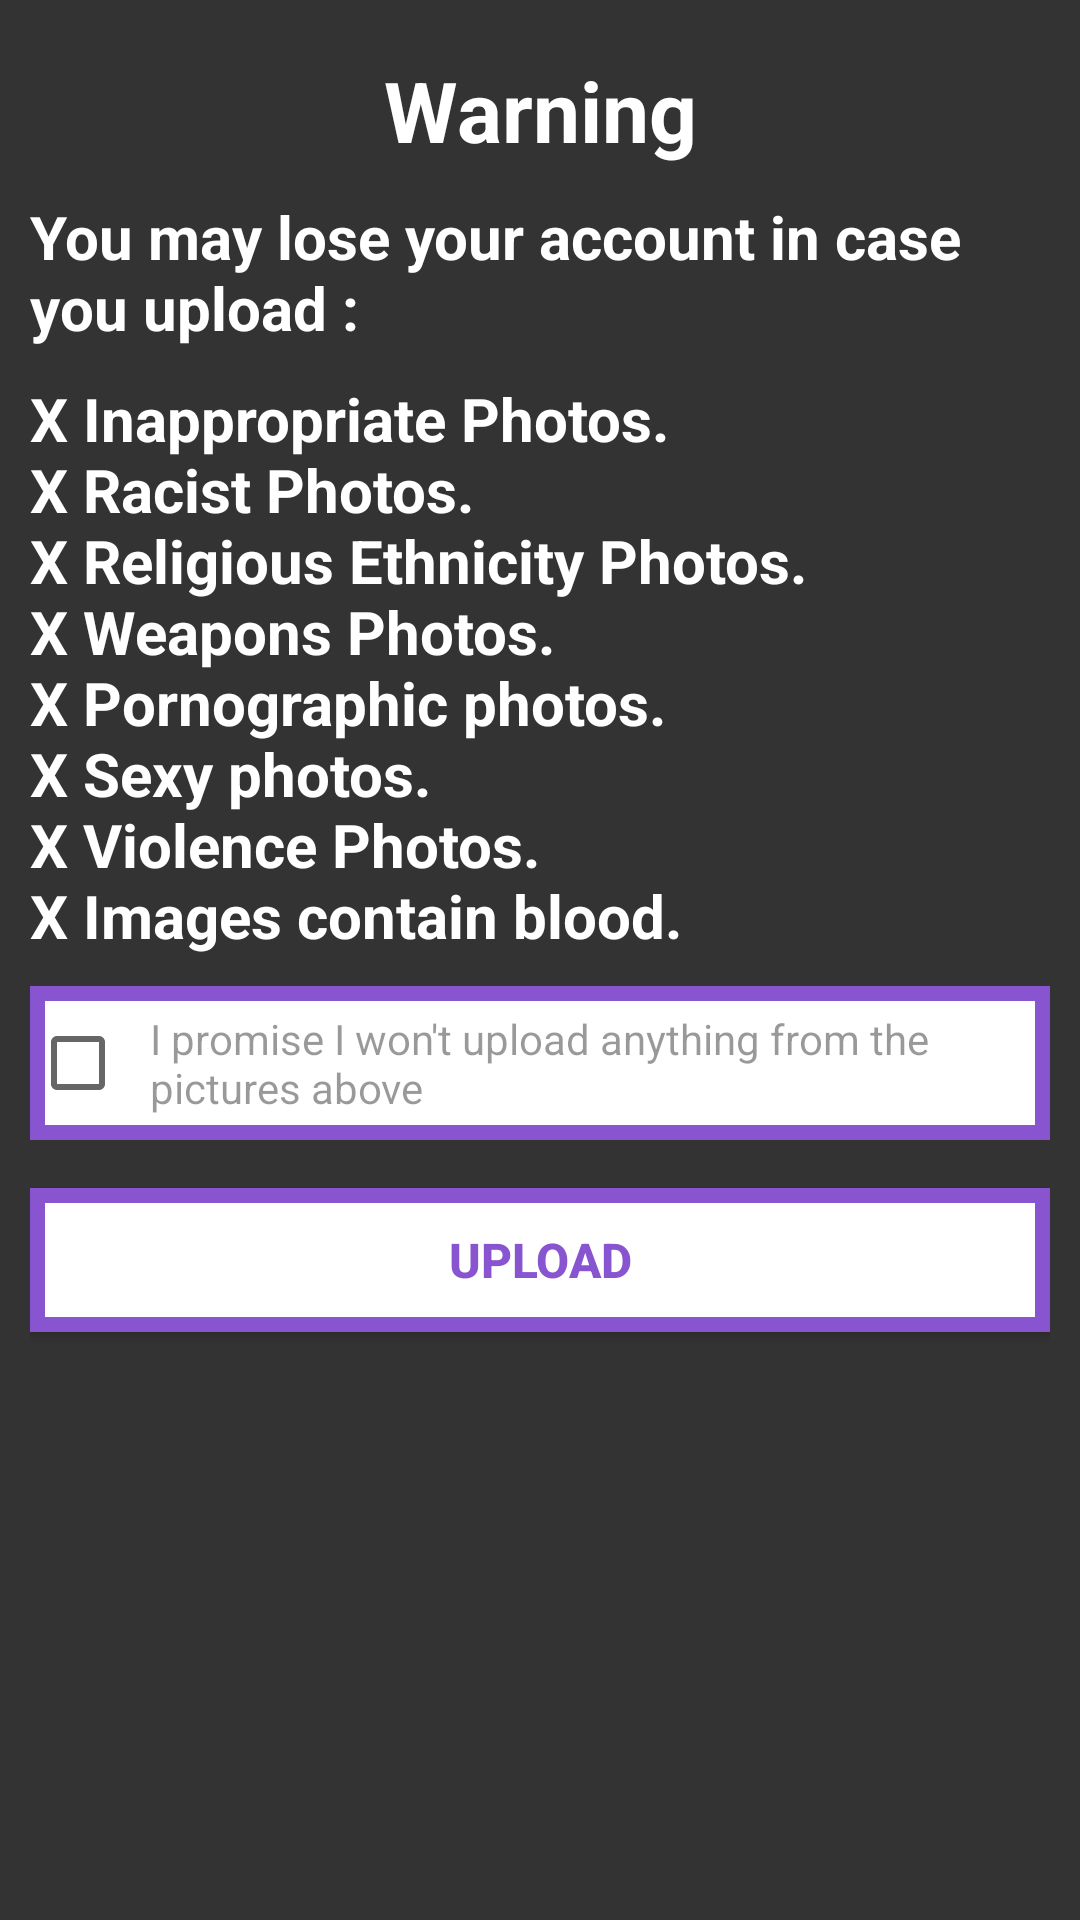

Reconstruct the res/layout file that produces this screen, plus the resources it refers to.
<!-- AndroidManifest.xml: application theme AppTheme -->
<!-- res/layout/dialog_warning_uploadimage.xml -->
<?xml version="1.0" encoding="utf-8"?>
<LinearLayout xmlns:android="http://schemas.android.com/apk/res/android"
    android:orientation="vertical"
    android:layout_width="match_parent"
    android:layout_height="wrap_content"
    android:padding="10dp"
    android:background="@color/colorBlackOne"
    >

    <ImageView
        android:layout_width="match_parent"
        android:layout_height="wrap_content"
        android:layout_marginTop="8dp"
        android:src="@drawable/ic_complain"/>

    <TextView
        android:layout_width="match_parent"
        android:layout_height="wrap_content"
        android:text="@string/warning"
        android:layout_marginBottom="10dp"
        android:textSize="28sp"
        android:textStyle="bold"
        android:textColor="@color/colorWhite"
        android:gravity="center"
        />


    <TextView
        android:layout_width="match_parent"
        android:layout_height="wrap_content"
        android:text="@string/you_may_lose_your_account_in_case"
        android:textSize="20sp"
        android:textStyle="bold"
        android:textColor="@color/colorWhite"
        />

    <TextView
        android:layout_width="match_parent"
        android:layout_height="wrap_content"
        android:text="@string/upload_image_pp"
        android:textSize="20sp"
        android:textStyle="bold"
        android:layout_marginTop="10dp"
        android:textColor="@color/colorWhite"
        />


    <CheckBox
        android:layout_width="wrap_content"
        android:layout_height="wrap_content"
        android:layout_marginTop="10dp"
        android:layout_marginBottom="8dp"
        android:padding="8dp"
        android:textColor="@color/black_alpha_40"
        android:id="@+id/cbCheckImageUpload"
        android:background="@drawable/corner_new_user_match"
        android:text="@string/i_promise_i_won_t_upload_anything_from_the_pictures_above"
        />

    <Button
            android:layout_width="match_parent"
            android:layout_height="wrap_content"
            android:text="@string/upload"
            android:textColor="@color/colorPrimary"
            android:textSize="16sp"
            android:layout_marginTop="8dp"
            android:layout_marginBottom="8dp"
            android:gravity="center"
            android:id="@+id/btnUpload"
        android:background="@drawable/corner_new_user_match"
        android:textStyle="bold"
        />



</LinearLayout>
<!-- resources referenced by this layout -->
<resources>
  <color name="black_alpha_40">#66000000</color>
  <color name="colorBlackOne">#333333</color>
  <color name="colorPrimary">#8854d0</color>
  <color name="colorWhite">#FFF</color>
  <!-- drawable corner_new_user_match (drawable) -->
  <?xml version="1.0" encoding="utf-8"?>
  <shape xmlns:android="http://schemas.android.com/apk/res/android">
  
      
      
      <stroke
          android:width="5dp"
          android:color="@color/colorPrimary"
          />
  
  
  
      
      <solid android:color="#fff"/>
  
  </shape>
  <string name="i_promise_i_won_t_upload_anything_from_the_pictures_above">I promise I won\'t upload anything from the pictures above</string>
  <string name="upload">Upload</string>
  <string name="upload_image_pp">
          X Inappropriate Photos.
          \nX Racist Photos.
          \nX Religious Ethnicity Photos.
          \nX Weapons Photos.
          \nX Pornographic photos.
          \nX Sexy photos.
          \nX Violence Photos.
          \nX Images contain blood.
      </string>
  <string name="warning">Warning</string>
  <string name="you_may_lose_your_account_in_case">You may lose your account in case you upload :</string>
  <style name="AppTheme" parent="Theme.AppCompat.Light.NoActionBar">
          
          <item name="colorPrimary">@color/colorPrimary</item>
          <item name="colorPrimaryDark">@color/colorPrimaryDark</item>
          <item name="colorAccent">@color/colorAccent</item>
      </style>
  <color name="colorPrimaryDark">#8854d0</color>
  <color name="colorAccent">#8854d0</color>
</resources>
